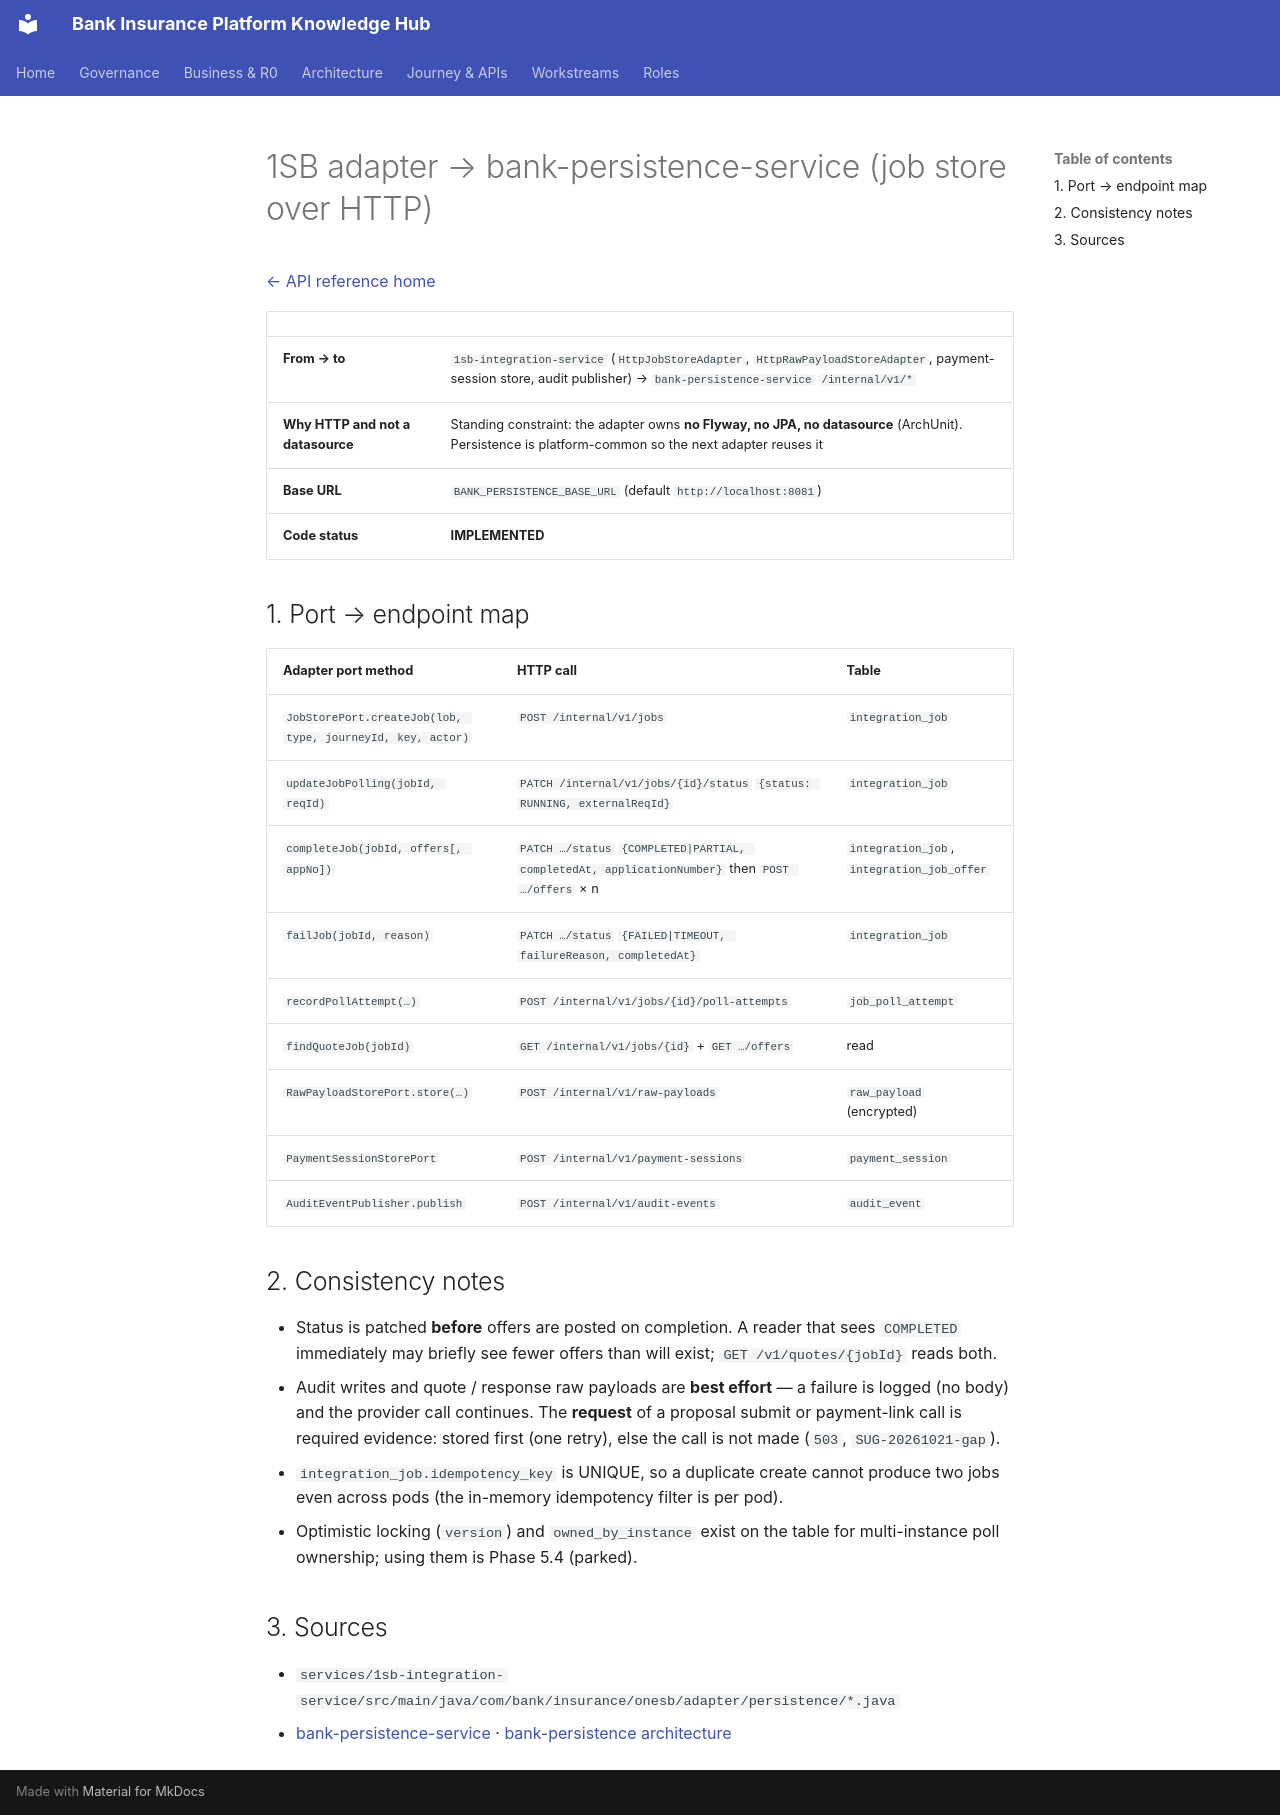

repository: Mahesh38/bank-insurance-platform · page: platform/api-reference/interactions/onesb-adapter-to-persistence/index.html · generator: mkdocs

# 1SB adapter → bank-persistence-service (job store over HTTP)

[← API reference home](../README.md)

| | |
|---|---|
| **From → to** | `1sb-integration-service` (`HttpJobStoreAdapter`, `HttpRawPayloadStoreAdapter`, payment-session store, audit publisher) → `bank-persistence-service` `/internal/v1/*` |
| **Why HTTP and not a datasource** | Standing constraint: the adapter owns **no Flyway, no JPA, no datasource** (ArchUnit). Persistence is platform-common so the next adapter reuses it |
| **Base URL** | `BANK_PERSISTENCE_BASE_URL` (default `http://localhost:8081`) |
| **Code status** | **IMPLEMENTED** |

## 1. Port → endpoint map

| Adapter port method | HTTP call | Table |
|---|---|---|
| `JobStorePort.createJob(lob, type, journeyId, key, actor)` | `POST /internal/v1/jobs` | `integration_job` |
| `updateJobPolling(jobId, reqId)` | `PATCH /internal/v1/jobs/{id}/status` `{status: RUNNING, externalReqId}` | `integration_job` |
| `completeJob(jobId, offers[, appNo])` | `PATCH …/status` `{COMPLETED|PARTIAL, completedAt, applicationNumber}` then `POST …/offers` × n | `integration_job`, `integration_job_offer` |
| `failJob(jobId, reason)` | `PATCH …/status` `{FAILED|TIMEOUT, failureReason, completedAt}` | `integration_job` |
| `recordPollAttempt(…)` | `POST /internal/v1/jobs/{id}/poll-attempts` | `job_poll_attempt` |
| `findQuoteJob(jobId)` | `GET /internal/v1/jobs/{id}` + `GET …/offers` | read |
| `RawPayloadStorePort.store(…)` | `POST /internal/v1/raw-payloads` | `raw_payload` (encrypted) |
| `PaymentSessionStorePort` | `POST /internal/v1/payment-sessions` | `payment_session` |
| `AuditEventPublisher.publish` | `POST /internal/v1/audit-events` | `audit_event` |

## 2. Consistency notes

- Status is patched **before** offers are posted on completion. A reader that sees `COMPLETED`
  immediately may briefly see fewer offers than will exist; `GET /v1/quotes/{jobId}` reads both.
- Audit writes and quote / response raw payloads are **best effort** — a failure is logged (no
  body) and the provider call continues. The **request** of a proposal submit or payment-link call
  is required evidence: stored first (one retry), else the call is not made (`503`,
  `SUG-20261021-gap`).
- `integration_job.idempotency_key` is UNIQUE, so a duplicate create cannot produce two jobs even
  across pods (the in-memory idempotency filter is per pod).
- Optimistic locking (`version`) and `owned_by_instance` exist on the table for multi-instance poll
  ownership; using them is Phase 5.4 (parked).

## 3. Sources

- `services/1sb-integration-service/src/main/java/com/bank/insurance/onesb/adapter/persistence/*.java`
- [bank-persistence-service](../services/bank-persistence-service.md) · [bank-persistence architecture](../../../1sb-insurance-integration/architecture/bank-persistence-service.md)
